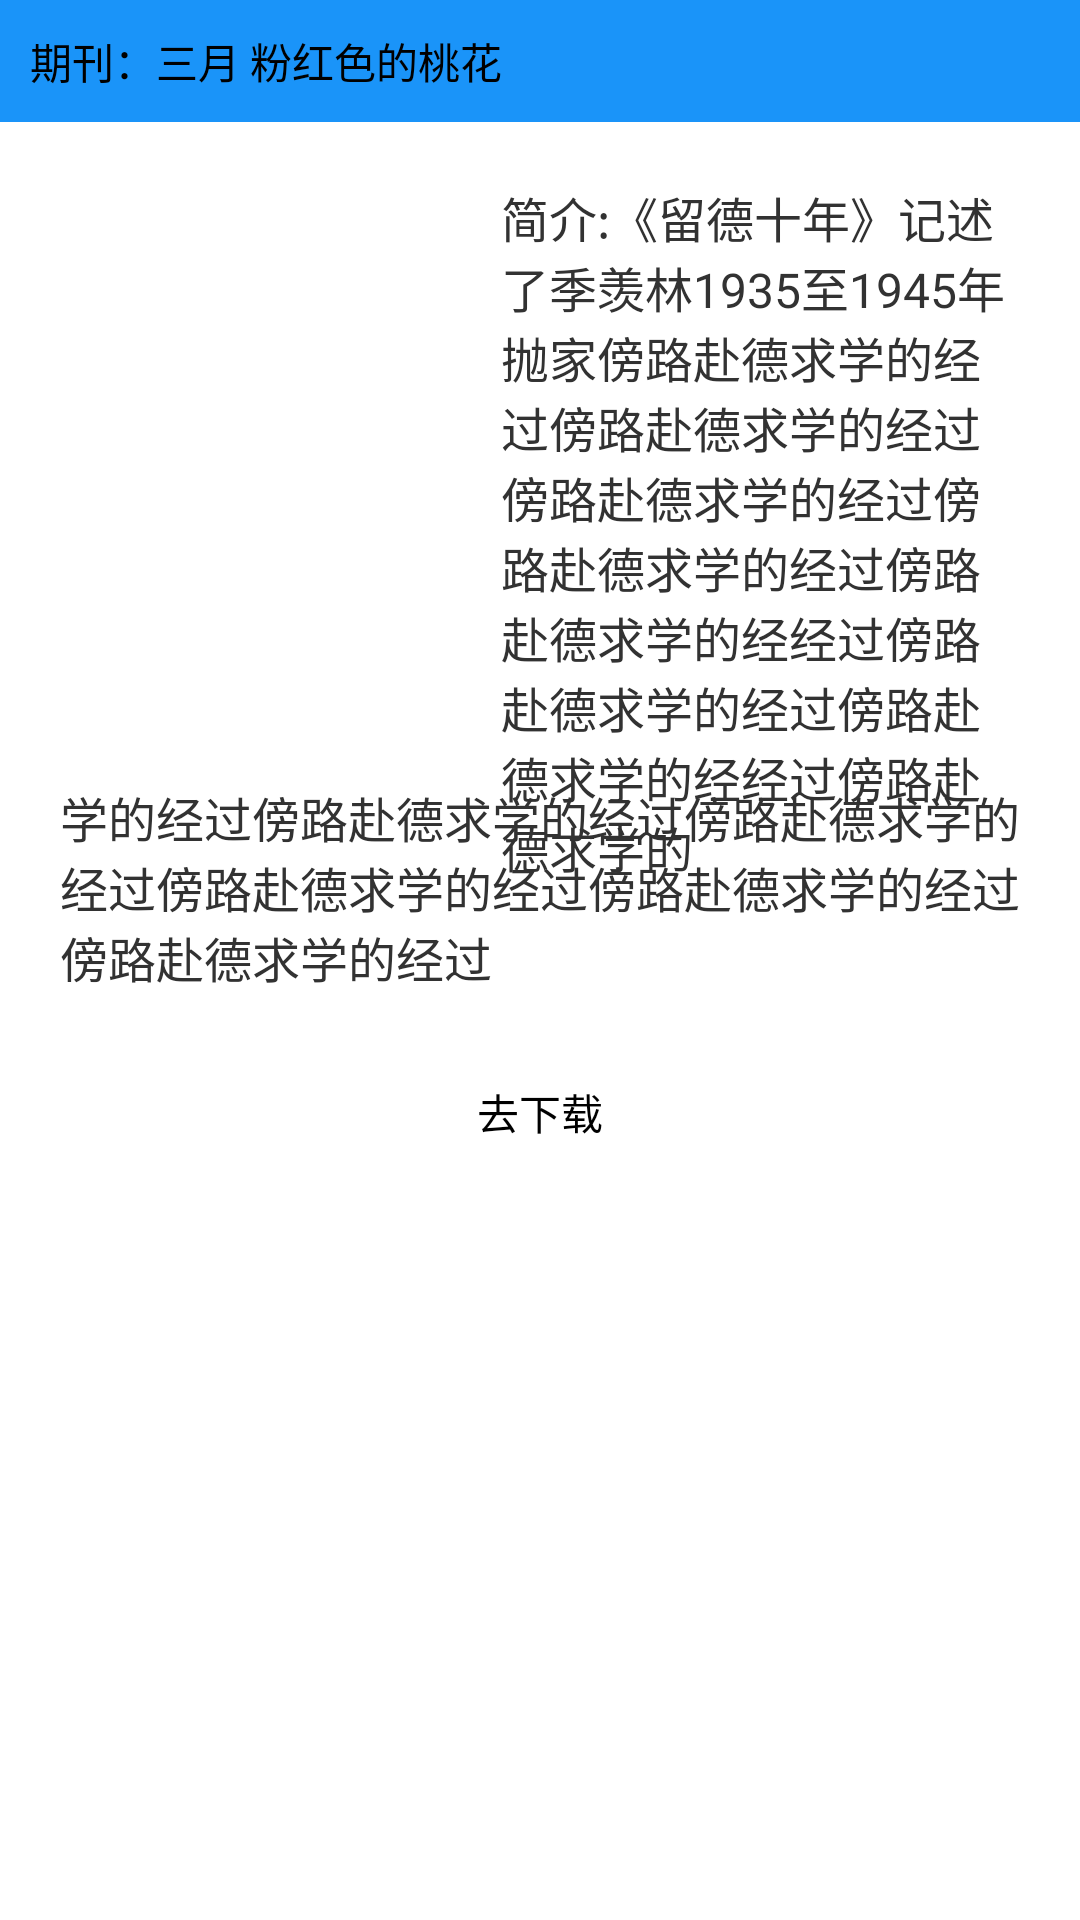

Produce the Android XML layout that renders to this screen, including the resource entries it uses.
<!-- AndroidManifest.xml: application theme AppTheme -->
<!-- res/layout/downloadpop.xml -->
<?xml version="1.0" encoding="utf-8"?>

<RelativeLayout xmlns:android="http://schemas.android.com/apk/res/android"
    android:layout_width="match_parent"
    android:layout_height="match_parent"
    android:orientation="vertical" >

    <RelativeLayout
        android:id="@+id/customviewlayTitle"
        android:layout_width="fill_parent"
        android:layout_height="wrap_content"
        android:background="#1A94F9" >

        <ImageButton
            android:id="@+id/downloadBackHome"
            android:layout_width="40dp"
            android:layout_height="40dp"
            android:layout_alignParentRight="true"
            android:layout_centerVertical="true"
            android:background="@drawable/canceltor" />

        <TextView
            android:id="@+id/download_title"
            android:layout_width="wrap_content"
            android:layout_height="wrap_content"
            android:layout_centerVertical="true"
            android:padding="10dp"
            android:text="期刊：三月 粉红色的桃花"
            android:textColor="#000000" />
    </RelativeLayout>

    <LinearLayout
        android:id="@+id/customviewlayMessage"
        android:layout_width="fill_parent"
        android:layout_height="wrap_content"
        android:layout_below="@id/customviewlayTitle"
        android:orientation="vertical"
        android:padding="20dp" >

        

        <RelativeLayout
            android:layout_width="fill_parent"
            android:layout_height="wrap_content" >

            <ImageView
                android:id="@+id/download_book"
                android:layout_width="140dip"
                android:layout_height="200dip"
                android:scaleType="fitXY" />

            <TextView
                android:id="@+id/info_tv_right"
                android:layout_width="fill_parent"
                android:layout_height="wrap_content"
                android:layout_toRightOf="@id/download_book"
                android:gravity="fill_horizontal"
                android:paddingLeft="7dp"
                android:text="简介:《留德十年》记述了季羡林1935至1945年抛家傍路赴德求学的经过傍路赴德求学的经过傍路赴德求学的经过傍路赴德求学的经过傍路赴德求学的经经过傍路赴德求学的经过傍路赴德求学的经经过傍路赴德求学的"
                android:textSize="16sp" />

            <TextView
                android:id="@+id/info_tv_bottom"
                android:layout_width="fill_parent"
                android:layout_height="wrap_content"
                android:layout_below="@id/download_book"
                android:gravity="fill_horizontal"
                android:text="学的经过傍路赴德求学的经过傍路赴德求学的经过傍路赴德求学的经过傍路赴德求学的经过傍路赴德求学的经过"
                android:textSize="16sp" />
        </RelativeLayout>
    </LinearLayout>

    <LinearLayout
        android:id="@+id/customviewlayLink"
        android:layout_width="fill_parent"
        android:layout_height="wrap_content"
        android:layout_below="@id/customviewlayMessage"
        android:orientation="vertical"
        android:paddingBottom="20dp"
        android:paddingLeft="20dp"
        android:paddingRight="20dp" >

        

        <Button
            android:id="@+id/download_button"
            android:layout_width="fill_parent"
            android:layout_height="40dp"
            android:background="@drawable/linkbtnbged"
            android:text="去下载" />
        

        <ProgressBar
            android:id="@+id/download_prssbar"
            style="?android:attr/progressBarStyleHorizontal"
            android:layout_width="fill_parent"
            android:layout_height="wrap_content"
            android:layout_gravity="center_vertical"
            android:layout_marginTop="10dp"
            android:visibility="gone" />

        <TextView
            android:id="@+id/download_result"
            android:layout_width="fill_parent"
            android:layout_height="wrap_content"
            android:layout_marginTop="10dp"
            android:gravity="center"
            android:visibility="gone" />
        

    </LinearLayout>

</RelativeLayout>
<!-- resources referenced by this layout -->
<resources>
  <!-- drawable canceltor (drawable-hdpi) -->
  <?xml version="1.0" encoding="utf-8"?>
  
  <selector xmlns:android="http://schemas.android.com/apk/res/android">
  
      <item android:drawable="@drawable/imgcanceled" android:state_pressed="true"/>
      <item android:drawable="@drawable/imgcancel"/>
  
  </selector>
  <!-- drawable linkbtnbged (drawable-hdpi) -->
  <?xml version="1.0" encoding="utf-8"?>
  
  <selector xmlns:android="http://schemas.android.com/apk/res/android">
  
      <item android:drawable="@drawable/linkbtnbgedim" android:state_pressed="true"/>
      <item android:drawable="@drawable/linkbtnbg"/>
  
  </selector>
  <style name="AppTheme" parent="AppBaseTheme">
          
      </style>
  <style name="AppBaseTheme" parent="android:Theme.Light">
          
      </style>
</resources>
